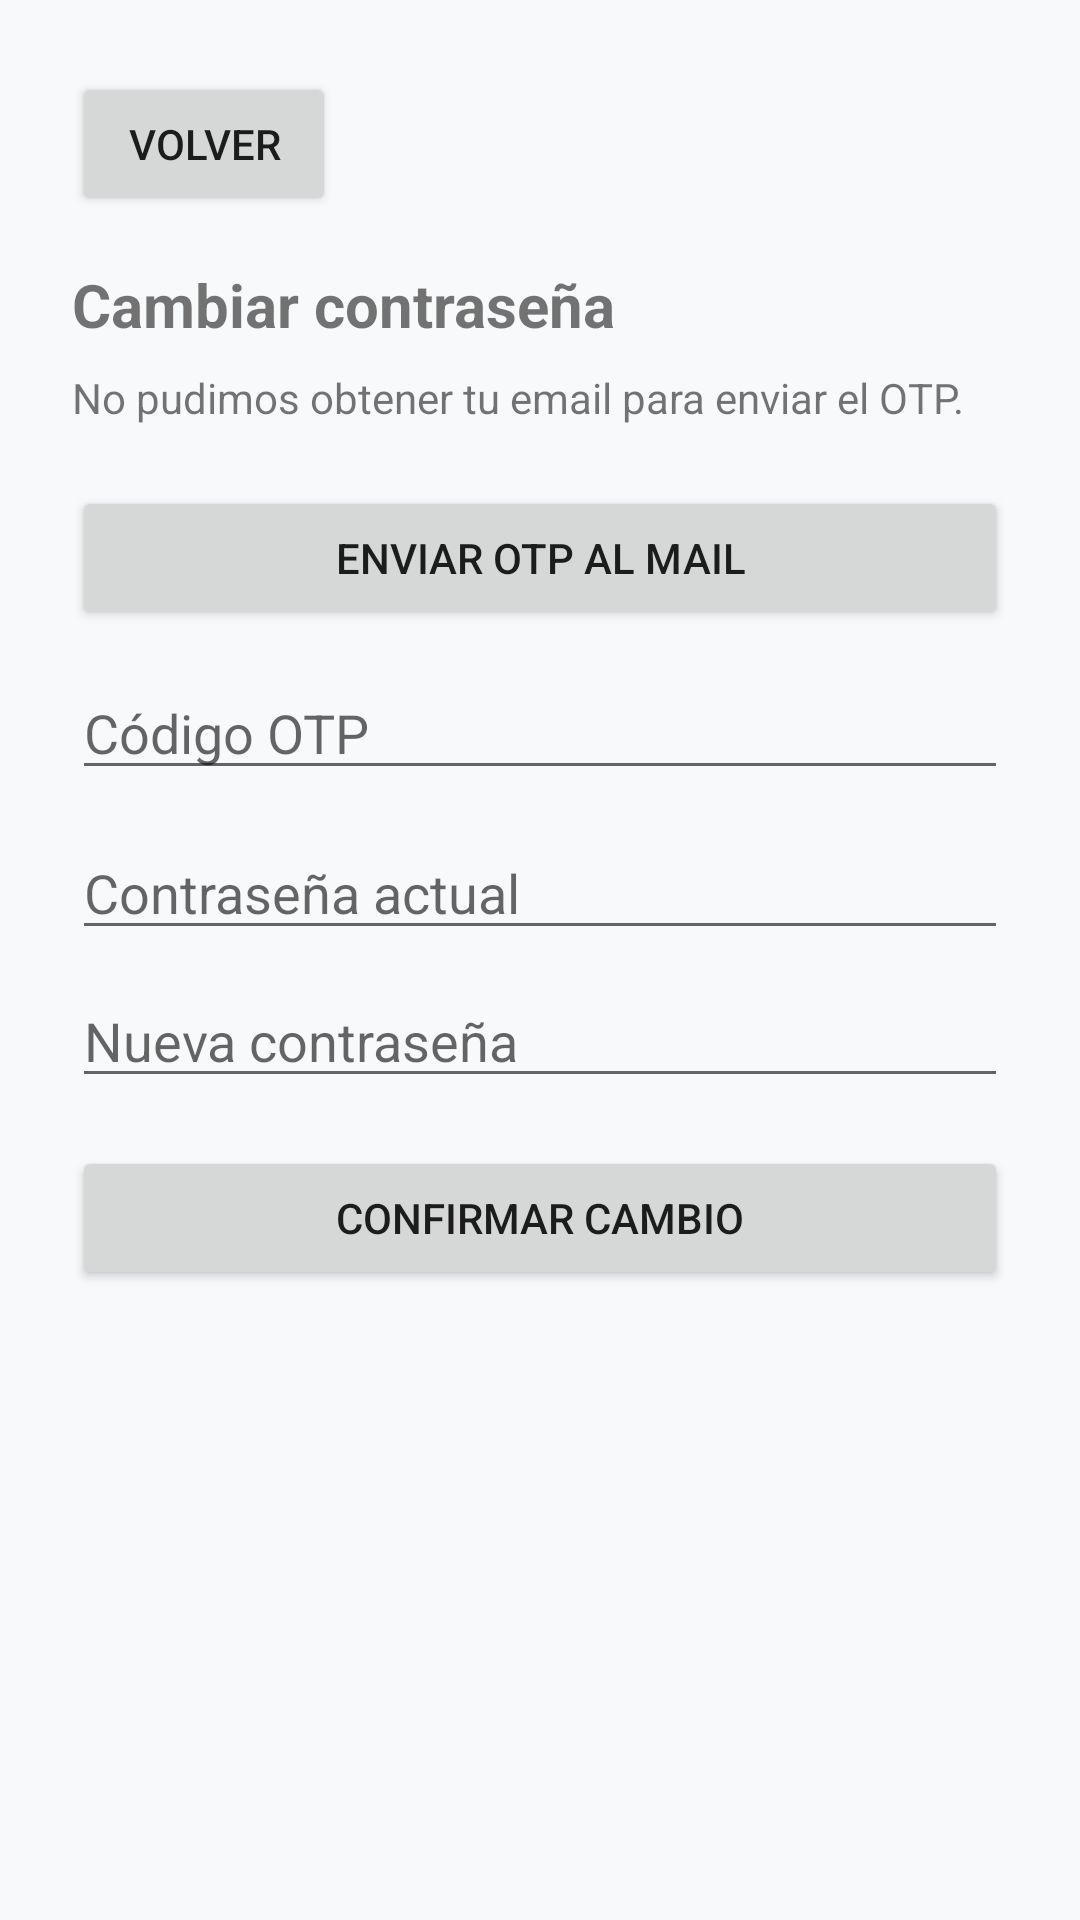

This screen was rendered from an Android layout file. Write that file and the resources it references.
<!-- AndroidManifest.xml: application theme Theme.XploreNow -->
<!-- res/layout/fragment_change_password.xml -->
<?xml version="1.0" encoding="utf-8"?>
<ScrollView xmlns:android="http://schemas.android.com/apk/res/android"
    android:layout_width="match_parent"
    android:layout_height="match_parent">

    <LinearLayout
        android:layout_width="match_parent"
        android:layout_height="wrap_content"
        android:orientation="vertical"
        android:padding="24dp">

        <Button
            android:id="@+id/btnBackChangePassword"
            android:layout_width="wrap_content"
            android:layout_height="wrap_content"
            android:layout_marginBottom="16dp"
            android:text="@string/back" />

        <TextView
            android:layout_width="match_parent"
            android:layout_height="wrap_content"
            android:text="@string/profile_change_password"
            android:textSize="20sp"
            android:textStyle="bold" />

        <TextView
            android:id="@+id/tvOtpHint"
            android:layout_width="match_parent"
            android:layout_height="wrap_content"
            android:layout_marginTop="8dp"
            android:layout_marginBottom="12dp"
            android:text="@string/profile_change_password_email_missing" />

        <LinearLayout
            android:layout_width="match_parent"
            android:layout_height="wrap_content"
            android:layout_marginTop="8dp"
            android:gravity="center_vertical"
            android:orientation="horizontal">

            <Button
                android:id="@+id/btnSendOtp"
                android:layout_width="0dp"
                android:layout_height="wrap_content"
                android:layout_weight="1"
                android:text="@string/profile_change_password_send_otp" />

            <TextView
                android:id="@+id/tvOtpCooldown"
                android:layout_width="wrap_content"
                android:layout_height="wrap_content"
                android:layout_marginStart="12dp"
                android:alpha="0.65"
                android:textColor="@android:color/darker_gray"
                android:visibility="gone" />
        </LinearLayout>

        <EditText
            android:id="@+id/etOtpCode"
            android:layout_width="match_parent"
            android:layout_height="wrap_content"
            android:layout_marginTop="12dp"
            android:hint="@string/profile_change_password_otp_code_hint"
            android:inputType="number" />

        <EditText
            android:id="@+id/etOldPassword"
            android:layout_width="match_parent"
            android:layout_height="wrap_content"
            android:layout_marginTop="12dp"
            android:hint="@string/profile_change_password_old_hint"
            android:inputType="textPassword" />

        <EditText
            android:id="@+id/etNewPassword"
            android:layout_width="match_parent"
            android:layout_height="wrap_content"
            android:layout_marginTop="8dp"
            android:hint="@string/profile_change_password_new_hint"
            android:inputType="textPassword" />

        <Button
            android:id="@+id/btnConfirmChangePassword"
            android:layout_width="match_parent"
            android:layout_height="wrap_content"
            android:layout_marginTop="16dp"
            android:text="@string/profile_change_password_confirm" />

    </LinearLayout>
</ScrollView>
<!-- resources referenced by this layout -->
<resources>
  <string name="back">Volver</string>
  <string name="profile_change_password">Cambiar contraseña</string>
  <string name="profile_change_password_confirm">Confirmar cambio</string>
  <string name="profile_change_password_email_missing">No pudimos obtener tu email para enviar el OTP.</string>
  <string name="profile_change_password_new_hint">Nueva contraseña</string>
  <string name="profile_change_password_old_hint">Contraseña actual</string>
  <string name="profile_change_password_otp_code_hint">Código OTP</string>
  <string name="profile_change_password_send_otp">Enviar OTP al mail</string>
  <style name="Theme.XploreNow" parent="Theme.MaterialComponents.DayNight.NoActionBar">
          
          <item name="colorPrimary">@color/primary</item>
          <item name="colorPrimaryVariant">@color/primary_variant</item>
          <item name="colorOnPrimary">@color/on_primary</item>
          
          <item name="colorSecondary">@color/secondary</item>
          <item name="colorSecondaryVariant">@color/secondary_variant</item>
          <item name="colorOnSecondary">@color/on_secondary</item>
          
          <item name="android:windowBackground">@color/background</item>
          <item name="colorSurface">@color/surface</item>
          <item name="colorOnSurface">@color/on_surface</item>
          <item name="colorError">@color/error</item>
          <item name="colorOnError">@color/on_error</item>
          
          <item name="android:statusBarColor">@android:color/transparent</item>
          <item name="android:navigationBarColor">@android:color/transparent</item>
          
          <item name="shapeAppearanceSmallComponent">@style/ShapeAppearance.XploreNow.SmallComponent</item>
          <item name="shapeAppearanceMediumComponent">@style/ShapeAppearance.XploreNow.MediumComponent</item>
      </style>
  <color name="primary">#0077B6</color>
  <color name="primary_variant">#005F8E</color>
  <color name="on_primary">#FFFFFF</color>
  <color name="secondary">#00B4D8</color>
  <color name="secondary_variant">#0096B7</color>
  <color name="on_secondary">#FFFFFF</color>
  <color name="background">#F8F9FA</color>
  <color name="surface">#FFFFFF</color>
  <color name="on_surface">#212121</color>
  <color name="error">#B00020</color>
  <color name="on_error">#FFFFFF</color>
  <style name="ShapeAppearance.XploreNow.SmallComponent" parent="ShapeAppearance.MaterialComponents.SmallComponent">
          <item name="cornerSize">8dp</item>
      </style>
  <style name="ShapeAppearance.XploreNow.MediumComponent" parent="ShapeAppearance.MaterialComponents.MediumComponent">
          <item name="cornerSize">12dp</item>
      </style>
</resources>
